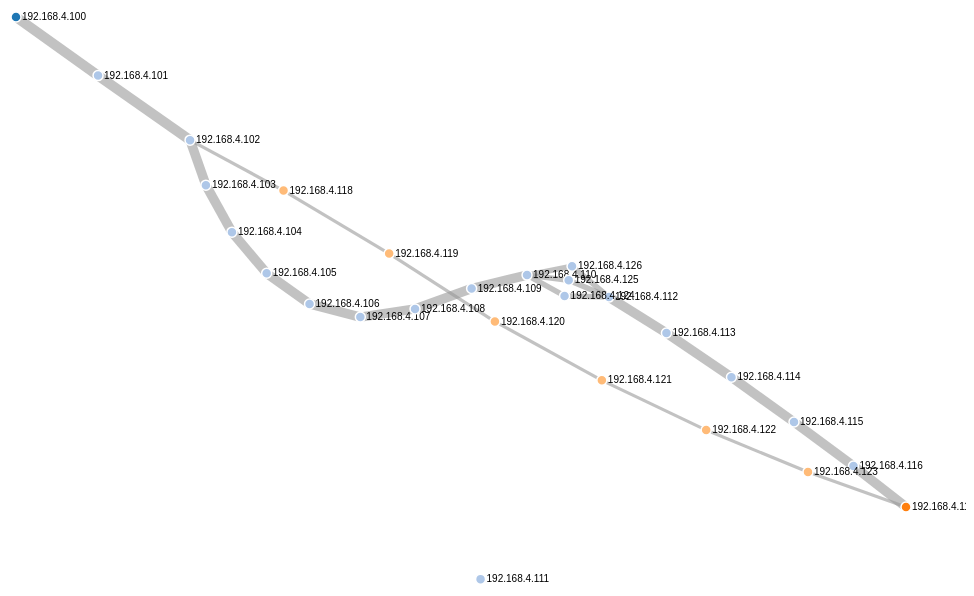
D3 v4 page, settled after 360 driven frames (6 s of simulated time); the page loaded 1 data file(s).



var svg = d3.select("svg"),
    width = +svg.attr("width"),
    height = +svg.attr("height");

var color = d3.scaleOrdinal(d3.schemeCategory20);

var simulation = d3.forceSimulation()
    .force("link", d3.forceLink().id(function(d) { return d.id; }))
    .force("charge", d3.forceManyBody().strength(-30))
    .force("center", d3.forceCenter(width / 2, height / 2))
    ;

d3.json("data_force.json", function(error, graph) {
  if (error) throw error;

  var link = svg.append("g")
      .attr("class", "links")
    .selectAll("line")
    .data(graph.links)
    .enter().append("line")
      .attr("stroke-width", function(d) { return Math.sqrt(d.value); });

  var node = svg.append("g")
      .attr("class", "nodes")
    .selectAll("g")
    .data(graph.nodes)
    .enter().append("g")
    
  var circles = node.append("circle")
      .attr("r", 5)
      .attr("fill", function(d) { return color(d.group); })
      .call(d3.drag()
          .on("start", dragstarted)
          .on("drag", dragged)
          .on("end", dragended));

  var lables = node.append("text")
      .text(function(d) {
        return d.id;
      })
      .attr('x', 6)
      .attr('y', 3);

  node.append("title")
      .text(function(d) { return d.id; });

  simulation
      .nodes(graph.nodes)
      .on("tick", ticked);

  simulation.force("link")
      .links(graph.links);

  function ticked() {
    link
        .attr("x1", function(d) { return d.source.x; })
        .attr("y1", function(d) { return d.source.y; })
        .attr("x2", function(d) { return d.target.x; })
        .attr("y2", function(d) { return d.target.y; });

    node
        .attr("transform", function(d) {
          return "translate(" + d.x + "," + d.y + ")";
        })

        
  }
});

function dragstarted(d) {
  if (!d3.event.active) simulation.alphaTarget(0.3).restart();
  d.fx = d.x;
  d.fy = d.y;
}

function dragged(d) {
  d.fx = d3.event.x;
  d.fy = d3.event.y;
}

function dragended(d) {
  if (!d3.event.active) simulation.alphaTarget(0);
  d.fx = null;
  d.fy = null;
}



### data: data_force.json
{
 "nodes": [
  {
   "name": "dest.test00.at",
   "id": "192.168.4.100",
   "group": "2",
   "fx": 10,
   "fy": 10
  },
  {
   "name": "dest.test01.at",
   "id": "192.168.4.101",
   "group": "1"
  },
  {
   "name": "dest.test02.at",
   "id": "192.168.4.102",
   "group": "1"
  },
  {
   "name": "dest.test03.at",
   "id": "192.168.4.103",
   "group": "1"
  },
  {
   "name": "dest.test04.at",
   "id": "192.168.4.104",
   "group": "1"
  },
  {
   "name": "dest.test05.at",
   "id": "192.168.4.105",
   "group": "1"
  },
  {
   "name": "dest.test06.at",
   "id": "192.168.4.106",
   "group": "1"
  },
  {
   "name": "dest.test07.at",
   "id": "192.168.4.107",
   "group": "1"
  },
  "... 19 more items"
 ],
 "links": [
  {
   "source": "192.168.4.100",
   "target": "192.168.4.101",
   "value": 100,
   "latency": 20
  },
  {
   "source": "192.168.4.101",
   "target": "192.168.4.102",
   "value": 100,
   "latency": 20
  },
  {
   "source": "192.168.4.102",
   "target": "192.168.4.103",
   "value": 90,
   "latency": 20
  },
  {
   "source": "192.168.4.103",
   "target": "192.168.4.104",
   "value": 90,
   "latency": 20
  },
  {
   "source": "192.168.4.104",
   "target": "192.168.4.105",
   "value": 90,
   "latency": 20
  },
  {
   "source": "192.168.4.105",
   "target": "192.168.4.106",
   "value": 90,
   "latency": 20
  },
  {
   "source": "192.168.4.106",
   "target": "192.168.4.107",
   "value": 90,
   "latency": 20
  },
  {
   "source": "192.168.4.107",
   "target": "192.168.4.108",
   "value": 90,
   "latency": 20
  },
  "... 20 more items"
 ]
}